Run: headless pygame with SDL's dummy video driver; simulated clock (each Clock.tick advances the game by its frame time, no real sleeping); random seed 0; keys injected as events and as key.get_pressed() state; mouse plan: one left click at the window centre at the start of phase 2, then a move to the lower-right quarter at the start of phase 3.
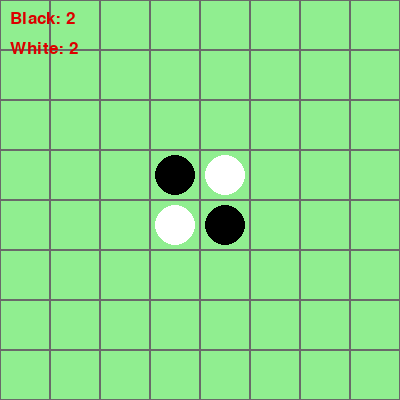
Frame 1 of 4 · flips 1–60 · no input
Frame 2 of 4 · flips 61–180 · clicked the window centre · tapped SPACE, RETURN · held RIGHT (→), D · screen unchanged from frame 1, image omitted
Frame 3 of 4 · flips 181–300 · moved the mouse to the lower-right quarter · held DOWN (↓), S · screen unchanged from frame 2, image omitted
Frame 4 of 4 · flips 301–420 · held LEFT (←), A, UP (↑), W · screen unchanged from frame 3, image omitted

The pygame program that drew these frames:

import pygame

# Define some colors
BLACK = (0, 0, 0)
WHITE = (255, 255, 255)
GREEN = (144, 238, 144)
GREY = (105, 105, 105)
RED = (220, 0, 0)

# Set the dimensions of the game board
BOARD_SIZE = (400, 400)
SQUARE_SIZE = 50

# Initialize pygame
pygame.init()

# Set the title of the window
pygame.display.set_caption("Othello")

# Create the game board
board = [[0] * 8 for _ in range(8)]
board[3][3] = 1
board[4][4] = 1
board[3][4] = -1
board[4][3] = -1

# Create the game window
screen = pygame.display.set_mode(BOARD_SIZE)

# Load the game font
font = pygame.font.SysFont('Calibri', 25)

# Define a function to draw the game board
def draw_board():
    screen.fill(GREEN)
    for i in range(8):
        for j in range(8):
            rect = pygame.Rect(j * SQUARE_SIZE, i * SQUARE_SIZE, SQUARE_SIZE, SQUARE_SIZE)
            pygame.draw.rect(screen, GREY, rect, 1)
            if board[i][j] == 1:
                pygame.draw.circle(screen, BLACK, rect.center, SQUARE_SIZE // 2 - 5)
            elif board[i][j] == -1:
                pygame.draw.circle(screen, WHITE, rect.center, SQUARE_SIZE // 2 - 5)


# Define a function to check if a move is valid
def is_valid_move(row, col, player):
    if board[row][col] != 0:
        return False
    for i in range(-1, 2):
        for j in range(-1, 2):
            if i == 0 and j == 0:
                continue
            r = row + i
            c = col + j
            if r < 0 or r >= 8 or c < 0 or c >= 8:
                continue
            if board[r][c] == -player:
                while r >= 0 and r < 8 and c >= 0 and c < 8:
                    if board[r][c] == 0:
                        break
                    elif board[r][c] == player:
                        return True
                    else:
                        r += i
                        c += j
    return False

# Define a function to make a move
def make_move(row, col, player):
    if not is_valid_move(row, col, player):
        return False
    board[row][col] = player
    for i in range(-1, 2):
        for j in range(-1, 2):
            if i == 0 and j == 0:
                continue
            r = row + i
            c = col + j
            flip_list = []
            while r >= 0 and r < 8 and c >= 0 and c < 8:
                if board[r][c] == 0:
                    break
                elif board[r][c] == player:
                    for flip_row, flip_col in flip_list:
                        board[flip_row][flip_col] = player
                    break
                else:
                    flip_list.append((r, c))
                    r += i
                    c += j
            else:
                flip_list = []
    return True

# Define a function to get the current score
def get_score():
    black_score = 0
    white_score = 0
    for row in board:
        for cell in row:
            if cell == 1:
                black_score += 1
            elif cell == -1:
                white_score += 1
    return (black_score, white_score)

# Define the game loop
def game_loop():
    turn = 1
    game_over = False
    while not game_over:
        for event in pygame.event.get():
            if event.type == pygame.QUIT:
                game_over = True
            # elif event.type == pygame.VIDEORESIZE: TODO IMPLEMENT RESIZABLE WINDOW
                # BOARD_SIZE = (event.w, event.h)
                #screen = pygame.display.set_mode(BOARD_SIZE, pygame.RESIZABLE)
            elif event.type == pygame.MOUSEBUTTONDOWN:
                if turn == 1:
                    player = 1
                else:
                    player = -1
                pos = pygame.mouse.get_pos()
                row = pos[1] // SQUARE_SIZE
                col = pos[0] // SQUARE_SIZE
                if make_move(row, col, player):
                    if is_valid_move_available(-player):
                        turn *= -1
                    else:
                        print("Player", player, "has no valid moves. Skipping turn.")
        screen.fill(BLACK)
        draw_board()
        black_score, white_score = get_score()
        black_text = font.render("Black: {}".format(black_score), True, RED)
        white_text = font.render("White: {}".format(white_score), True, RED)
        screen.blit(black_text, (10, 10))
        screen.blit(white_text, (10, 40))
        pygame.display.flip()

# Define a function to check if a valid move is available for the given player
def is_valid_move_available(player):
    for i in range(8):
        for j in range(8):
            if is_valid_move(i, j, player):
                return True
    return False


if __name__ == '__main__':
    # Start the game loop
    game_loop()

# Quit pygame
pygame.quit()
